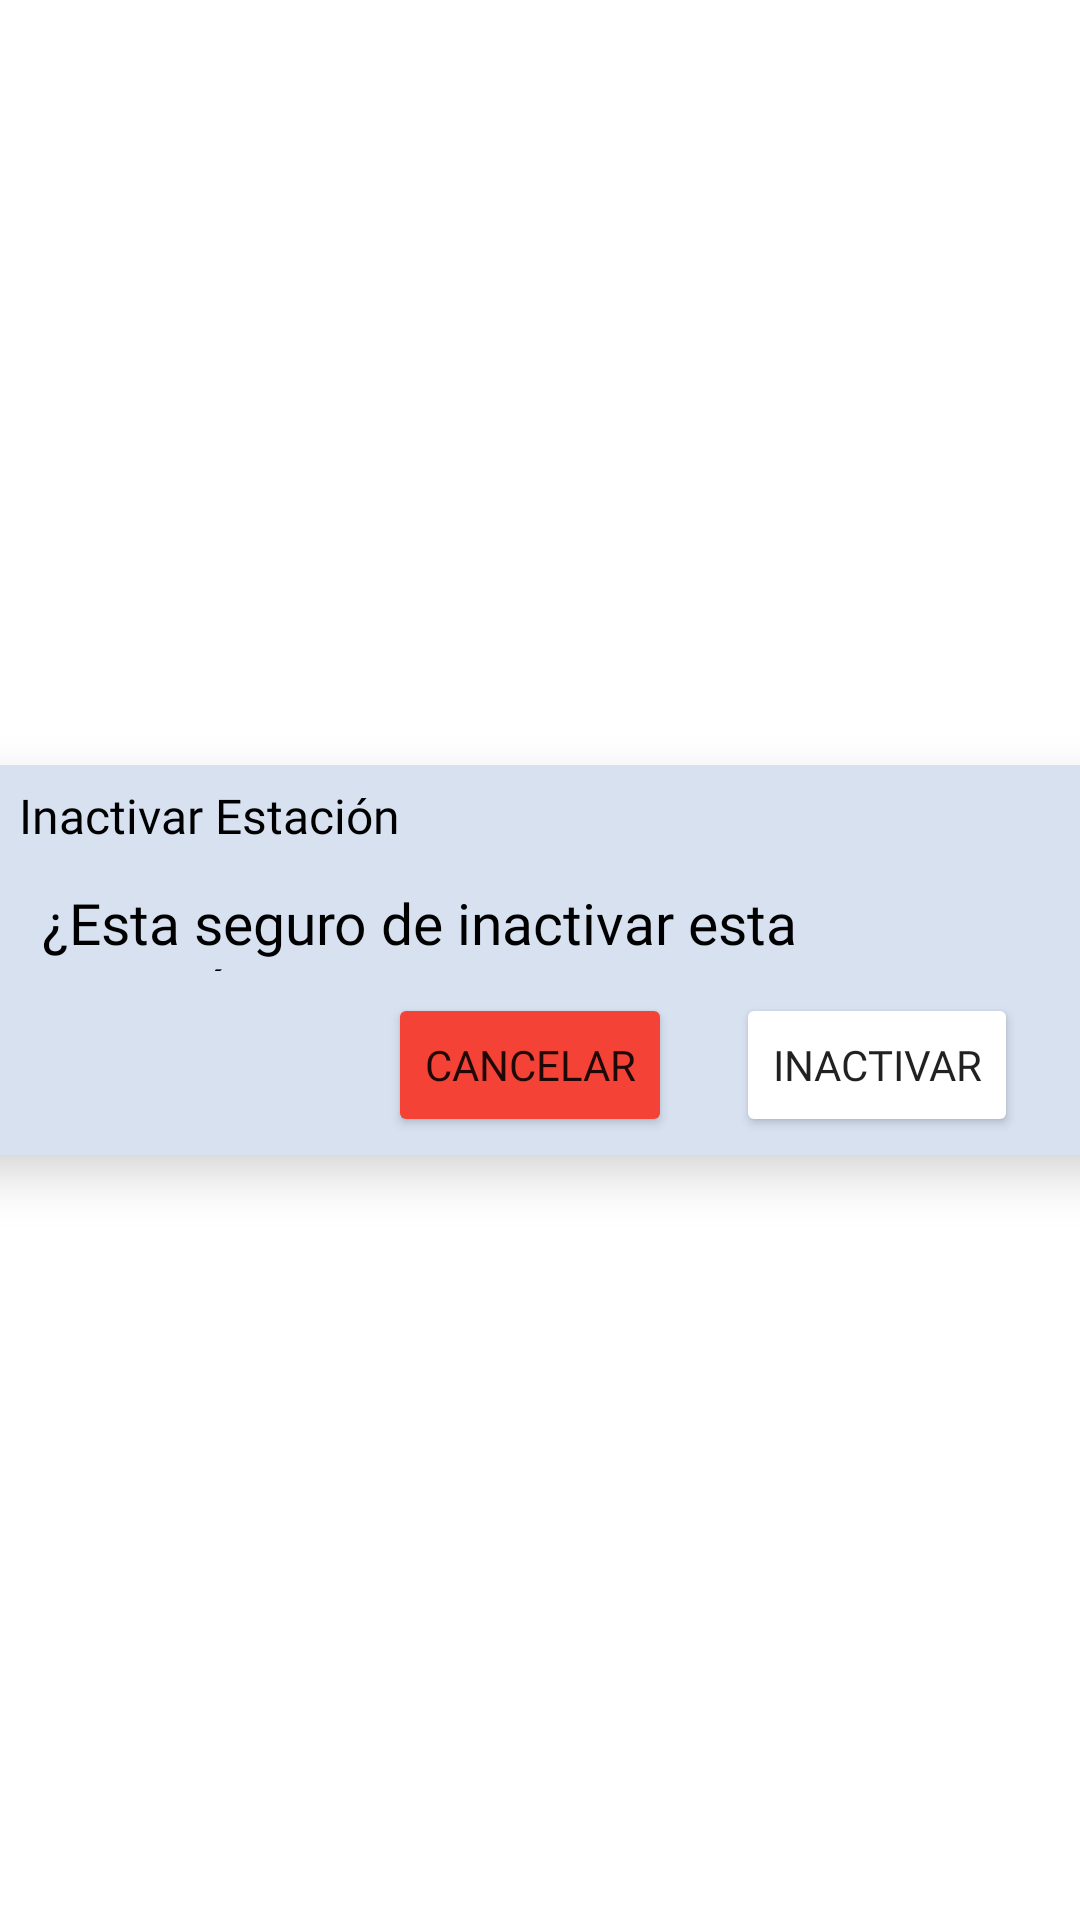

Reconstruct the res/layout file that produces this screen, plus the resources it refers to.
<!-- AndroidManifest.xml: application theme Theme.BEPRF2023BG1Mobile -->
<!-- res/layout/fragment_station_suspend.xml -->
<?xml version="1.0" encoding="utf-8"?>
<androidx.constraintlayout.widget.ConstraintLayout xmlns:android="http://schemas.android.com/apk/res/android"
    xmlns:app="http://schemas.android.com/apk/res-auto"
    xmlns:tools="http://schemas.android.com/tools"
    android:layout_width="match_parent"
    android:layout_height="wrap_content"
    android:background="#00F8F4EA"
    tools:context=".fragments.StationEditFragment">

    <androidx.cardview.widget.CardView
        android:layout_width="380dp"
        android:layout_height="130dp"
        android:layout_marginStart="16dp"
        android:layout_marginTop="8dp"
        android:layout_marginEnd="16dp"
        android:layout_marginBottom="8dp"
        app:cardBackgroundColor="#D7E1F0"
        app:cardCornerRadius="5dp"
        app:cardElevation="10dp"
        app:layout_constraintBottom_toBottomOf="parent"
        app:layout_constraintEnd_toEndOf="parent"
        app:layout_constraintStart_toStartOf="parent"
        app:layout_constraintTop_toTopOf="parent">

        <androidx.constraintlayout.widget.ConstraintLayout
            android:layout_width="match_parent"
            android:layout_height="match_parent">

            <TextView
                android:id="@+id/txt_suspend_station"
                android:layout_width="wrap_content"
                android:layout_height="wrap_content"
                android:layout_marginStart="16dp"
                android:layout_marginTop="6dp"
                android:fontFamily="@font/product_sans_bold"
                android:text="@string/suspend_station"
                android:textColor="#000000"
                android:textSize="16sp"
                app:layout_constraintStart_toStartOf="parent"
                app:layout_constraintTop_toTopOf="parent" />

            <TextView
                android:id="@+id/txt_message"
                android:layout_width="333dp"
                android:layout_height="29dp"
                android:layout_marginStart="24dp"
                android:layout_marginTop="12dp"
                android:layout_marginEnd="24dp"
                android:fontFamily="@font/product_sans_regular"
                android:text="@string/suspend_msg"
                android:textColor="#000000"
                android:textSize="19sp"
                app:layout_constraintEnd_toEndOf="parent"
                app:layout_constraintStart_toStartOf="parent"
                app:layout_constraintTop_toBottomOf="@+id/txt_suspend_station" />

            <Button
                android:id="@+id/btn_confirm_suspend"
                android:layout_width="wrap_content"
                android:layout_height="wrap_content"
                android:layout_marginStart="3dp"
                android:layout_marginEnd="16dp"
                android:layout_marginBottom="6dp"
                android:backgroundTint="@color/colorBtnLogin"
                android:fontFamily="@font/product_sans_bold"
                android:text="@string/suspend"
                app:layout_constraintBottom_toBottomOf="parent"
                app:layout_constraintEnd_toEndOf="parent"
                app:layout_constraintStart_toEndOf="@+id/btn_cancel_suspend" />

            <Button
                android:id="@+id/btn_cancel_suspend"
                android:layout_width="wrap_content"
                android:layout_height="wrap_content"
                android:layout_marginStart="124dp"
                android:layout_marginEnd="3dp"
                android:layout_marginBottom="6dp"
                android:backgroundTint="#F44336"
                android:fontFamily="@font/product_sans_bold"
                android:text="@string/cancel"
                app:layout_constraintBottom_toBottomOf="parent"
                app:layout_constraintEnd_toStartOf="@+id/btn_confirm_suspend"
                app:layout_constraintStart_toStartOf="parent" />

        </androidx.constraintlayout.widget.ConstraintLayout>

    </androidx.cardview.widget.CardView>

</androidx.constraintlayout.widget.ConstraintLayout>
<!-- resources referenced by this layout -->
<resources>
  <string name="cancel">Cancelar</string>
  <string name="suspend">Inactivar</string>
  <string name="suspend_msg">¿Esta seguro de inactivar esta Estación?</string>
  <string name="suspend_station">Inactivar Estación</string>
  <style name="Theme.BEPRF2023BG1Mobile" parent="Theme.MaterialComponents.DayNight.DarkActionBar">
          
          <item name="colorPrimary">@color/colorPrimaryLight</item>
          <item name="colorPrimaryVariant">@color/colorPrimaryVariantLight</item>
          <item name="colorOnPrimary">@color/white</item>
          
          <item name="colorSecondary">@color/teal_200</item>
          <item name="colorSecondaryVariant">@color/teal_700</item>
          <item name="colorOnSecondary">@color/black</item>
          
          <item name="android:statusBarColor">?attr/colorPrimaryVariant</item>
          
      </style>
  <color name="colorPrimaryLight">#579BB1</color>
  <color name="colorPrimaryVariantLight">#3B6F80</color>
  <color name="white">#FFFFFFFF</color>
  
      //LightMode colors
  <color name="teal_200">#FF03DAC5</color>
  <color name="teal_700">#FF018786</color>
  <color name="black">#FF000000</color>
</resources>
